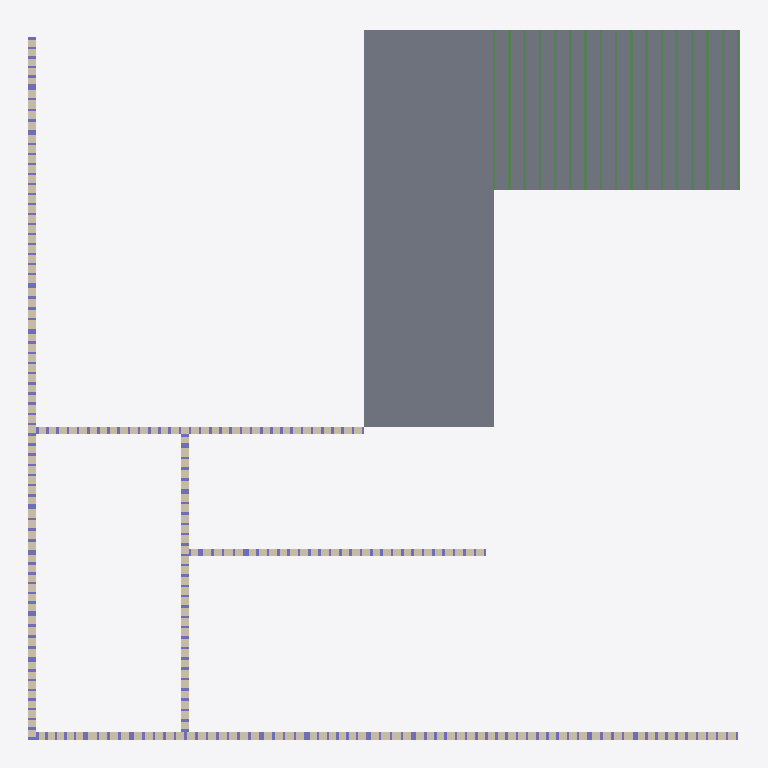
Plan cut of the same IFC building model at storey 'Level 2' (level 3.05 m, cut at 4.45 m), seen from above with north up, elements coloured by IFC class: 17 beams (green), 5 walls (beige), 2 slabs (grey). Cut surfaces are drawn darker.
Extent 14.2 m × 14.2 m × 3.2 m (x, y, z). Storeys (2): Level 1 at 0.00 m; Level 2 at 3.05 m. Elements (930): 876 IfcColumnStandardCase, 17 IfcBeamStandardCase, 15 IfcWindow, 12 IfcWall, 8 IfcDoor, 2 IfcSlab.

HEADER;
FILE_DESCRIPTION((''),'2;1');
FILE_NAME('','2018-06-18T16:56:44',(''),(''),'Xbim File Processor version 4.0.0.0','Xbim version 4.0.0.0','');
FILE_SCHEMA(('IFC4'));
ENDSEC;
DATA;
#115=IFCPROJECT('2wcrS3D7f1IOJ_bGyDhXqs',#42,'Project Number',$,$,'Project Name','Project Status',(#106),#101);
#2042=IFCSITE('2wcrS3D7f1IOJ_bGyDhXqq',#42,'Default',$,'',#2041,$,$,.ELEMENT.,(42,21,31,181945),(-71,-3,-24,-263305),0.0,$,$);
#130=IFCBUILDING('2wcrS3D7f1IOJ_bGyDhXqt',#42,'',$,$,#33,$,'',.ELEMENT.,$,$,#126);
#143=IFCBUILDINGSTOREY('2wcrS3D7f1IOJ_bG$oKUBO',#42,'Level 1',$,$,#141,$,'Level 1',.ELEMENT.,0.0);
#149=IFCBUILDINGSTOREY('2wcrS3D7f1IOJ_bG$oKSGS',#42,'Level 2',$,$,#148,$,'Level 2',.ELEMENT.,9.99999999999844);
#1418=IFCSLAB('3_Sukep2PAyuAfpSk3qH06',#42,'Floor:Generic - 12":309095',$,'Floor:Generic - 12"',#1388,#1414,'309095',.FLOOR.);
#891=IFCSLAB('3_Sukep2PAyuAfpSk3qHC1',#42,'Floor:Generic - 12":308320',$,'Floor:Generic - 12"',#854,#887,'308320',.FLOOR.);
#353=IFCWALL('3_Sukep2PAyuAfpSk3qHL5',#42,'Basic Wall:Generic - 6":307748',$,'Basic Wall:Generic - 6":219',#331,#349,'307748',.NOTDEFINED.);
#395=IFCWALL('3_Sukep2PAyuAfpSk3qHL4',#42,'Basic Wall:Generic - 6":307749',$,'Basic Wall:Generic - 6":219',#373,#391,'307749',.NOTDEFINED.);
#738=IFCWALL('3_Sukep2PAyuAfpSk3qHKl',#42,'Basic Wall:Generic - 6":307790',$,'Basic Wall:Generic - 6":219',#716,#734,'307790',.NOTDEFINED.);
#536=IFCWALL('3_Sukep2PAyuAfpSk3qHLV',#42,'Basic Wall:Generic - 6":307774',$,'Basic Wall:Generic - 6":219',#514,#532,'307774',.NOTDEFINED.);
#576=IFCWALL('3_Sukep2PAyuAfpSk3qHKZ',#42,'Basic Wall:Generic - 6":307778',$,'Basic Wall:Generic - 6":219',#554,#572,'307778',.NOTDEFINED.);
#24199=IFCBEAMSTANDARDCASE('16UPRkZsf3qfKc8Uradknz',#9755,$,$,'Slab-Joist',#24200,#24213,$,.JOIST.);
#24218=IFCBEAMSTANDARDCASE('3svvuJUjf2ePLwV$QD5gEK',#9755,$,$,'Slab-Joist',#24219,#24232,$,.JOIST.);
#24275=IFCBEAMSTANDARDCASE('2fz9BzW5v7PuV2PUuEqpZi',#9755,$,$,'Slab-Joist',#24276,#24289,$,.JOIST.);
#24294=IFCBEAMSTANDARDCASE('145RW9Q3n97P3XPgxdaeLk',#9755,$,$,'Slab-Joist',#24295,#24308,$,.JOIST.);
#24351=IFCBEAMSTANDARDCASE('1BfbbJD0bAkR5MBqNj7kyt',#9755,$,$,'Slab-Joist',#24352,#24365,$,.JOIST.);
#24370=IFCBEAMSTANDARDCASE('3QXf8nSG93JPA4XsBgxHw2',#9755,$,$,'Slab-Joist',#24371,#24384,$,.JOIST.);
#24427=IFCBEAMSTANDARDCASE('2k1SOZjFjEqhHlAWC3u7oz',#9755,$,$,'Slab-Joist',#24428,#24441,$,.JOIST.);
#24446=IFCBEAMSTANDARDCASE('3WysfBV059xPdqmUXDzRDb',#9755,$,$,'Slab-Joist',#24447,#24460,$,.JOIST.);
#24484=IFCBEAMSTANDARDCASE('34OXU5AxT5o9_FbRkrbdZB',#9755,$,$,'Slab-Joist',#24485,#24498,$,.JOIST.);
#24180=IFCBEAMSTANDARDCASE('3oP7Yelb1A7PhHS1SU5lrH',#9755,$,$,'Slab-Joist',#24181,#24194,$,.JOIST.);
#24237=IFCBEAMSTANDARDCASE('36yT71LDLFfRFCOalM86ff',#9755,$,$,'Slab-Joist',#24238,#24251,$,.JOIST.);
#24256=IFCBEAMSTANDARDCASE('0mvMZOaYTEtRL5G6kDfnnX',#9755,$,$,'Slab-Joist',#24257,#24270,$,.JOIST.);
#24313=IFCBEAMSTANDARDCASE('32Qfi3JvPBmvdCEmyn1euu',#9755,$,$,'Slab-Joist',#24314,#24327,$,.JOIST.);
#24332=IFCBEAMSTANDARDCASE('0ehHjXXDfD89CH57lelGgO',#9755,$,$,'Slab-Joist',#24333,#24346,$,.JOIST.);
#24389=IFCBEAMSTANDARDCASE('05GK$VP6D6uA_Bcd1rn1$l',#9755,$,$,'Slab-Joist',#24390,#24403,$,.JOIST.);
#24408=IFCBEAMSTANDARDCASE('390NSMLcTCSuM$8iYP92R3',#9755,$,$,'Slab-Joist',#24409,#24422,$,.JOIST.);
#24465=IFCBEAMSTANDARDCASE('1qYPzYgPb5O9tszih$DBIk',#9755,$,$,'Slab-Joist',#24466,#24479,$,.JOIST.);
ENDSEC;